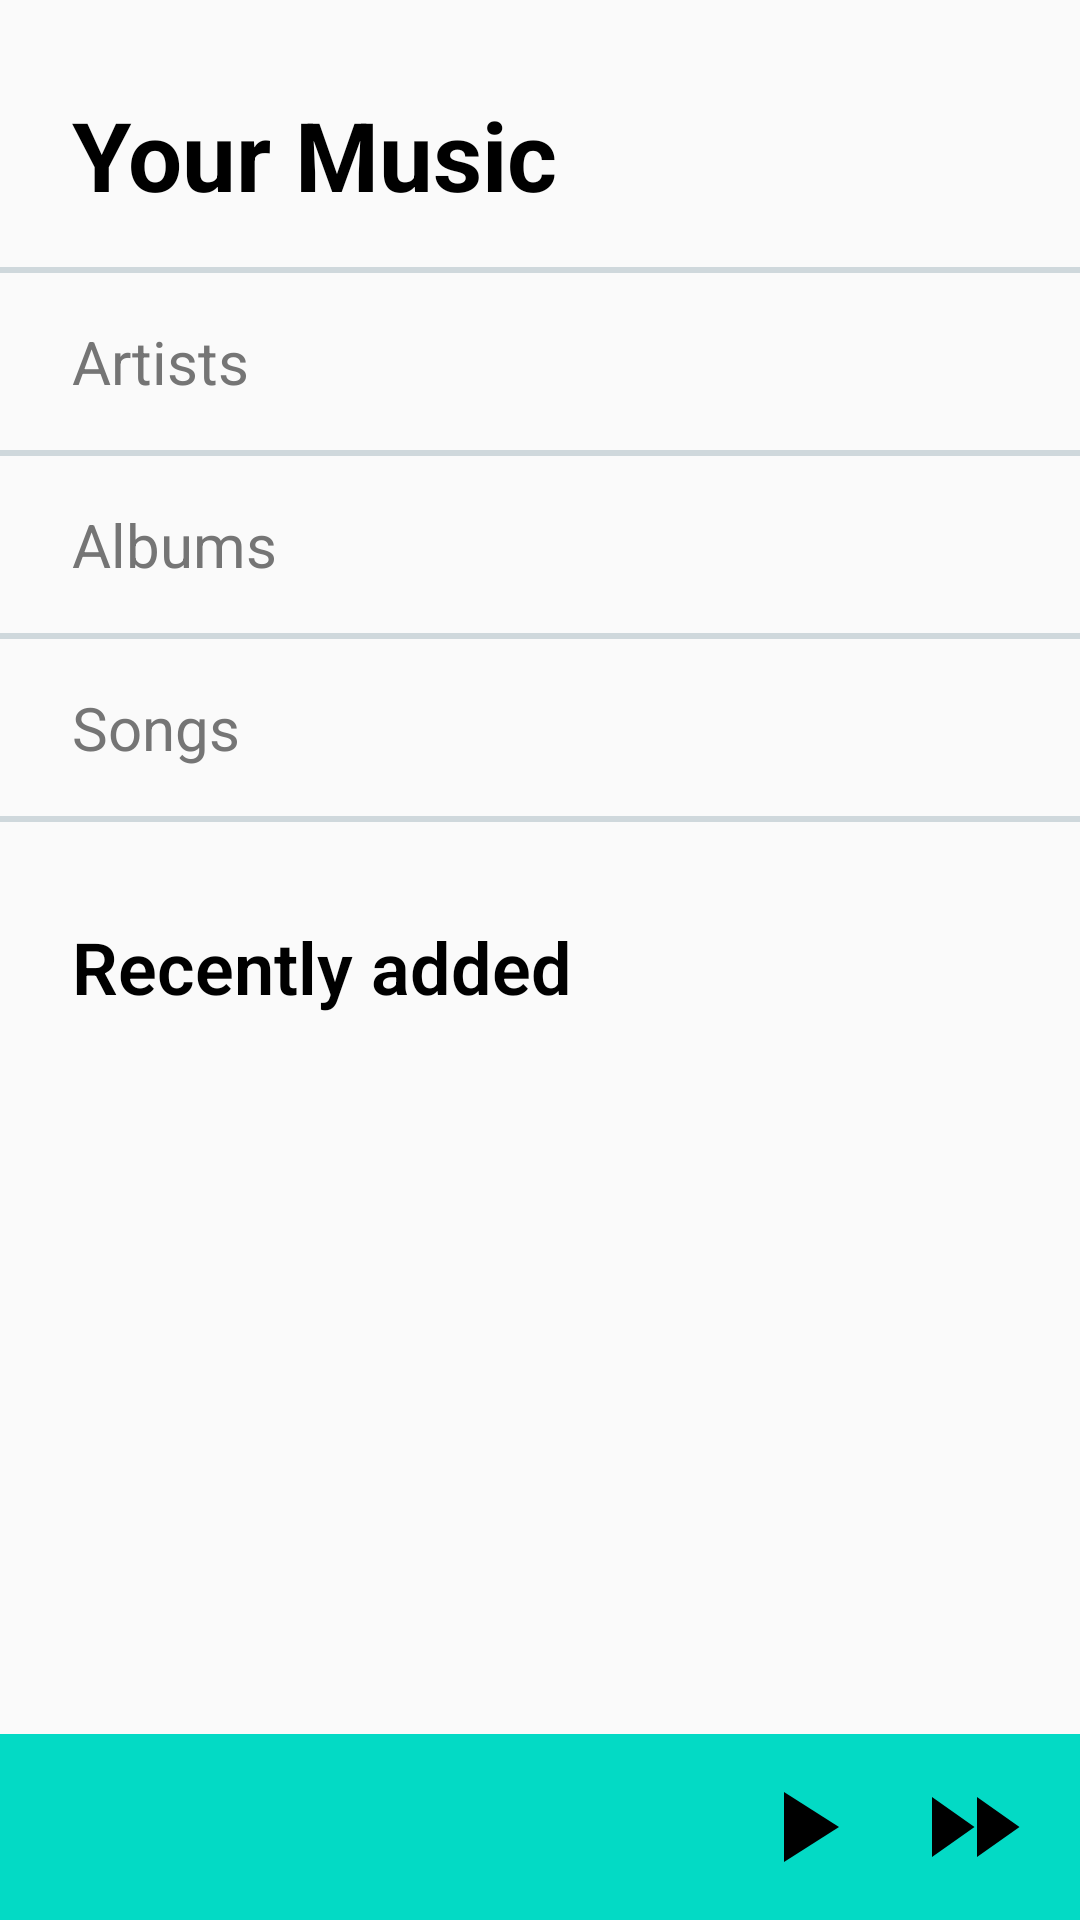

The Android layout XML behind this screen, and the referenced resources:
<!-- AndroidManifest.xml: application theme AppTheme -->
<!-- res/layout/activity_main.xml -->
<?xml version="1.0" encoding="utf-8"?>
<layout xmlns:android="http://schemas.android.com/apk/res/android"
    xmlns:app="http://schemas.android.com/apk/res-auto">

    <data>

        <variable
            name="song"
            type="com.example.android.musicalstructureapp.Song" />
    </data>

    <RelativeLayout
        android:id="@+id/rl"
        android:layout_width="match_parent"
        android:layout_height="wrap_content"
        android:orientation="vertical">

        <TextView
            android:id="@+id/music_head"
            style="@style/TextHead"
            android:layout_width="match_parent"
            android:layout_height="wrap_content"
            android:layout_alignParentStart="true"
            android:layout_marginStart="24dp"
            android:layout_marginTop="30dp"
            android:layout_marginBottom="16dp"
            android:text="@string/your_music" />

        <TextView
            android:id="@+id/line_1"
            android:layout_width="match_parent"
            android:layout_height="2dp"
            android:layout_below="@id/music_head"
            android:background="#CFD8DC" />

        <TextView
            android:id="@+id/artist_text"
            style="@style/TextMain"
            android:layout_width="match_parent"
            android:layout_height="wrap_content"
            android:layout_below="@id/line_1"
            android:layout_marginStart="24dp"
            android:layout_marginTop="16dp"
            android:layout_marginBottom="16dp"
            android:clickable="true"
            android:text="@string/artists" />

        <ImageView
            android:layout_width="wrap_content"
            android:layout_height="wrap_content"
            android:layout_below="@id/line_1"
            android:layout_alignParentEnd="true"
            android:layout_marginTop="16dp"
            android:layout_marginEnd="16dp"
            android:layout_marginBottom="16dp"
            android:src="@drawable/ic_baseline_arrow_forward_ios_24" />

        <TextView
            android:id="@+id/line_2"
            android:layout_width="match_parent"
            android:layout_height="2dp"
            android:layout_below="@id/artist_text"
            android:background="#CFD8DC" />

        <TextView
            android:id="@+id/album_text"
            style="@style/TextMain"
            android:layout_width="match_parent"
            android:layout_height="wrap_content"
            android:layout_below="@+id/line_2"
            android:layout_marginStart="24dp"
            android:layout_marginTop="16dp"
            android:layout_marginBottom="16dp"
            android:text="@string/albums" />

        <ImageView
            android:layout_width="wrap_content"
            android:layout_height="wrap_content"
            android:layout_below="@id/line_2"
            android:layout_alignParentEnd="true"
            android:layout_marginTop="16dp"
            android:layout_marginEnd="16dp"
            android:layout_marginBottom="16dp"
            android:src="@drawable/ic_baseline_arrow_forward_ios_24" />

        <TextView
            android:id="@+id/line_3"
            android:layout_width="match_parent"
            android:layout_height="2dp"
            android:layout_below="@id/album_text"
            android:background="#CFD8DC" />

        <TextView
            android:id="@+id/songs_text"
            style="@style/TextMain"
            android:layout_width="match_parent"
            android:layout_height="wrap_content"
            android:layout_below="@+id/line_3"
            android:layout_marginStart="24dp"
            android:layout_marginTop="16dp"
            android:layout_marginBottom="16dp"
            android:text="@string/songs" />

        <ImageView
            android:layout_width="wrap_content"
            android:layout_height="wrap_content"
            android:layout_below="@id/line_3"
            android:layout_alignParentEnd="true"
            android:layout_marginTop="16dp"
            android:layout_marginEnd="16dp"
            android:layout_marginBottom="16dp"
            android:src="@drawable/ic_baseline_arrow_forward_ios_24" />

        <TextView
            android:id="@+id/line_4"
            android:layout_width="match_parent"
            android:layout_height="2dp"
            android:layout_below="@id/songs_text"
            android:background="#CFD8DC" />

        <TextView
            android:id="@+id/added_head"
            style="@style/TextHeadSmall"
            android:layout_width="match_parent"
            android:layout_height="wrap_content"
            android:layout_below="@id/line_4"
            android:layout_marginStart="24dp"
            android:layout_marginTop="32dp"
            android:layout_marginBottom="16dp"
            android:text="@string/recently_added" />

        <RelativeLayout
            android:id="@+id/currentSongString"
            android:layout_width="match_parent"
            android:layout_height="62dp"
            android:clickable="true"
            android:layout_alignParentBottom="true"
            android:background="@color/colorAccent">

            <ImageView
                android:id="@+id/album_image"
                android:layout_width="50dp"
                android:layout_height="50dp"
                android:layout_alignParentStart="true"
                android:layout_centerVertical="true"
                android:layout_marginStart="24dp"
                android:layout_marginEnd="8dp"
                android:scaleType="centerCrop" />

            <TextView
                android:id="@+id/currentSong"
                style="@style/TextCurrentSong"
                android:layout_width="wrap_content"
                android:layout_height="wrap_content"
                android:layout_centerVertical="true"
                android:layout_margin="8dp"
                android:layout_toEndOf="@id/album_image" />

            <ImageView
                android:id="@+id/play"
                android:layout_width="wrap_content"
                android:layout_height="wrap_content"
                android:layout_centerVertical="true"
                android:layout_marginEnd="16dp"
                android:layout_toStartOf="@id/forward"
                android:clickable="true"
                android:src="@drawable/ic_baseline_play_arrow_24" />

            <ImageView
                android:id="@+id/forward"
                android:layout_width="wrap_content"
                android:layout_height="wrap_content"
                android:layout_alignParentEnd="true"
                android:layout_centerVertical="true"
                android:layout_marginEnd="16dp"
                android:src="@drawable/ic_baseline_fast_forward_24" />
        </RelativeLayout>

        <RelativeLayout
            android:layout_width="match_parent"
            android:layout_height="wrap_content"
            android:layout_below="@id/added_head">

            <ImageView
                android:id="@+id/image1"
                android:layout_width="wrap_content"
                android:layout_height="wrap_content"
                android:layout_marginStart="32dp"
                android:layout_marginTop="16dp"
                android:layout_marginBottom="16dp"
                android:src="@mipmap/purplenoon" />

            <ImageView
                android:id="@+id/image2"
                android:layout_width="wrap_content"
                android:layout_height="wrap_content"
                android:layout_marginStart="16dp"
                android:layout_marginTop="16dp"
                android:layout_marginBottom="16dp"
                android:layout_toEndOf="@id/image1"
                android:src="@mipmap/treppenhaus_appache" />

            <ImageView
                android:id="@+id/image3"
                android:layout_width="wrap_content"
                android:layout_height="wrap_content"
                android:layout_marginStart="16dp"
                android:layout_marginTop="16dp"
                android:layout_marginBottom="16dp"
                android:layout_toEndOf="@id/image2"
                android:src="@mipmap/lights" />

            <ImageView
                android:layout_width="wrap_content"
                android:layout_height="wrap_content"
                android:layout_margin="16dp"
                android:layout_toEndOf="@id/image3"
                android:src="@mipmap/blood" />
        </RelativeLayout>
    </RelativeLayout>
</layout>
<!-- resources referenced by this layout -->
<resources>
  <!-- drawable ic_baseline_fast_forward_24 (drawable) -->
  <vector android:height="40dp"
      android:viewportHeight="24" android:viewportWidth="24"
      android:width="40dp" xmlns:android="http://schemas.android.com/apk/res/android">
      <path android:fillColor="#000000" android:pathData="M4,18l8.5,-6L4,6v12zM13,6v12l8.5,-6L13,6z"/>
  </vector>
  <!-- drawable ic_baseline_play_arrow_24 (drawable) -->
  <vector android:height="40dp"
      android:viewportHeight="24" android:viewportWidth="24"
      android:width="40dp" xmlns:android="http://schemas.android.com/apk/res/android">
      <path android:fillColor="#000000" android:pathData="M8,5v14l11,-7z"/>
  </vector>
  <!-- mipmap blood: jpg bitmap (drawable, 29546 bytes) -->
  <!-- mipmap lights (mipmap-anydpi-v26) -->
  <?xml version="1.0" encoding="utf-8"?>
  <adaptive-icon xmlns:android="http://schemas.android.com/apk/res/android">
      <background android:drawable="@color/lights_background"/>
      <foreground android:drawable="@mipmap/lights_foreground"/>
  </adaptive-icon>
  <!-- mipmap purplenoon (mipmap-anydpi-v26) -->
  <?xml version="1.0" encoding="utf-8"?>
  <adaptive-icon xmlns:android="http://schemas.android.com/apk/res/android">
      <background android:drawable="@color/purplenoon_background"/>
      <foreground android:drawable="@mipmap/purplenoon_foreground"/>
  </adaptive-icon>
  <!-- mipmap treppenhaus_appache (mipmap-anydpi-v26) -->
  <?xml version="1.0" encoding="utf-8"?>
  <adaptive-icon xmlns:android="http://schemas.android.com/apk/res/android">
      <background android:drawable="@mipmap/treppenhaus_appache_background"/>
      <foreground android:drawable="@mipmap/treppenhaus_appache_foreground"/>
  </adaptive-icon>
  <string name="albums">Albums</string>
  <string name="artists">Artists</string>
  <string name="recently_added">Recently added</string>
  <string name="songs">Songs</string>
  <string name="your_music">Your Music</string>
  <style name="TextCurrentSong">
          <item name="android:textColor">#000000</item>
          <item name="android:textSize">20sp</item>
          <item name="android:fontFamily">sans-serif</item>
      </style>
  <style name="TextHead">
          <item name="android:textColor">#000000</item>
          <item name="android:textSize">32sp</item>
          <item name="android:fontFamily">sans-serif</item>
          <item name="android:textStyle">bold</item>
      </style>
  <style name="TextHeadSmall">
          <item name="android:textColor">#000000</item>
          <item name="android:textSize">24sp</item>
          <item name="android:fontFamily">sans-serif-light</item>
          <item name="android:textStyle">bold</item>
      </style>
  <style name="TextMain">
          <item name="android:textColor">#757575</item>
          <item name="android:textSize">20sp</item>
          <item name="android:fontFamily">sans-serif</item>
      </style>
  <style name="AppTheme" parent="Theme.AppCompat.Light.DarkActionBar">
          
          <item name="colorPrimary">@color/colorPrimary</item>
          <item name="colorPrimaryDark">@color/colorPrimaryDark</item>
          <item name="colorAccent">@color/colorAccent</item>
      </style>
  <color name="lights_background">#3DDC84</color>
  <color name="purplenoon_background">#3DDC84</color>
  <!-- not gathered from this repository: default colours our renderer supplied (Android Studio template values) -->
  <color name="colorPrimary">#FF6200EE</color>
  <color name="colorPrimaryDark">#FF3700B3</color>
  <color name="colorAccent">#FF03DAC5</color>
</resources>
